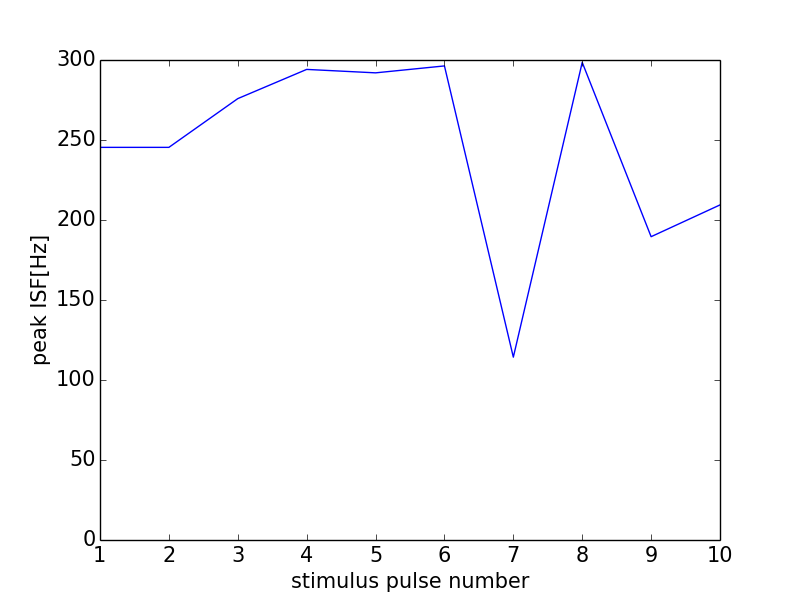

Data behind this chart, as committed beside it:
0, 0.0
0, 0
1, 245.4
2, 245.4
3, 275.9
4, 294.1
5, 292
6, 296.3
7, 114.3
8, 298.5
9, 189.6
10, 209.4
11, 0
